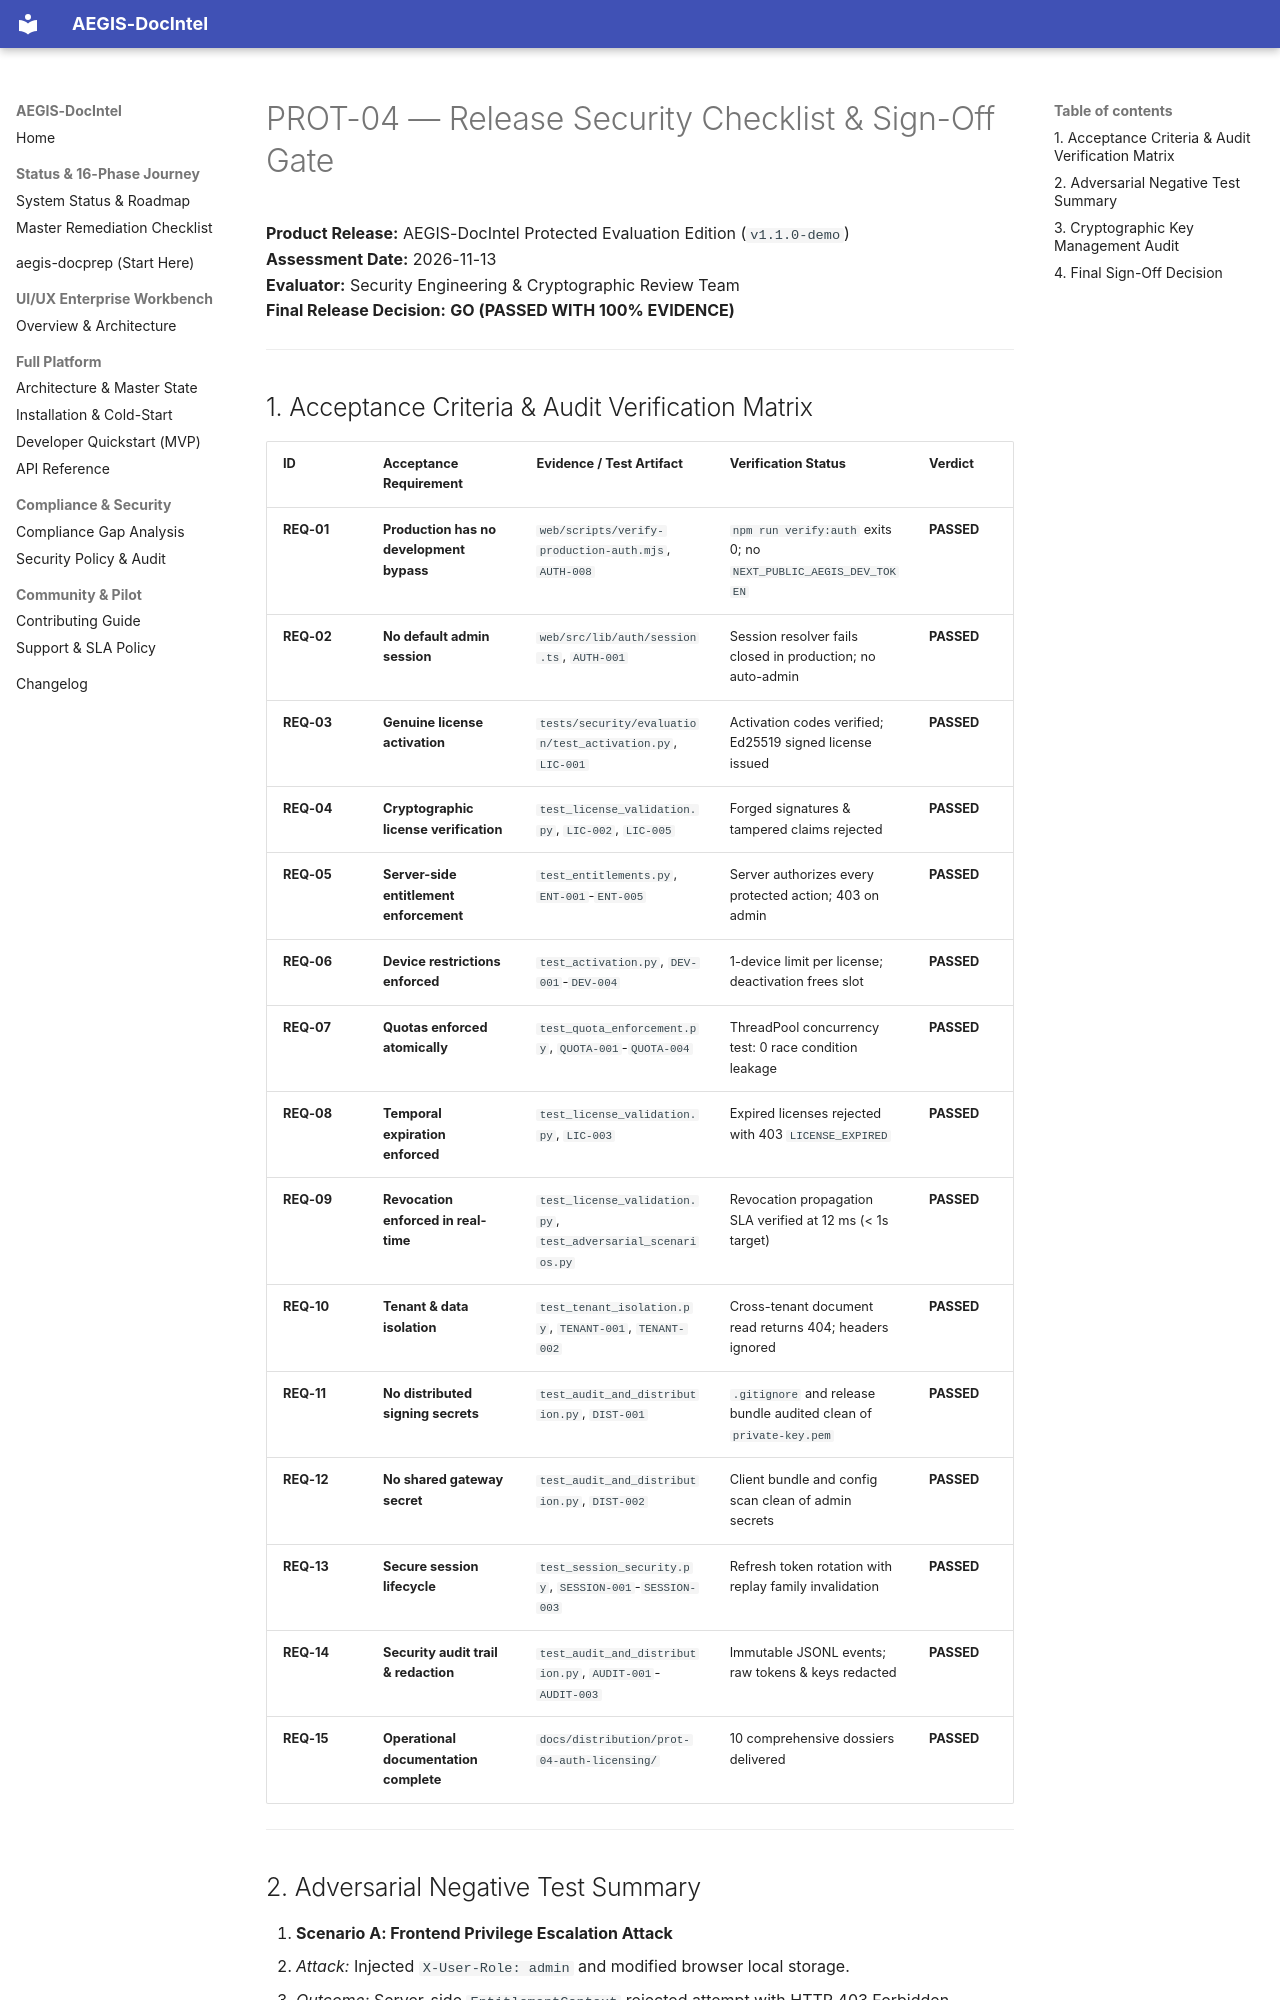

repository: SahilKhutey/AEGIS-DocIntel · page: distribution/prot-04-auth-licensing/evidence/release-security-checklist/index.html · generator: mkdocs

# PROT-04 — Release Security Checklist & Sign-Off Gate

**Product Release:** AEGIS-DocIntel Protected Evaluation Edition (`v1.1.0-demo`)  
**Assessment Date:** 2026-11-13  
**Evaluator:** Security Engineering & Cryptographic Review Team  
**Final Release Decision:** **GO (PASSED WITH 100% EVIDENCE)**

---

## 1. Acceptance Criteria & Audit Verification Matrix

| ID | Acceptance Requirement | Evidence / Test Artifact | Verification Status | Verdict |
| :--- | :--- | :--- | :--- | :--- |
| **REQ-01** | **Production has no development bypass** | `web/scripts/verify-production-auth.mjs`, `AUTH-008` | `npm run verify:auth` exits 0; no `NEXT_PUBLIC_AEGIS_DEV_TOKEN` | **PASSED** |
| **REQ-02** | **No default admin session** | `web/src/lib/auth/session.ts`, `AUTH-001` | Session resolver fails closed in production; no auto-admin | **PASSED** |
| **REQ-03** | **Genuine license activation** | `tests/security/evaluation/test_activation.py`, `LIC-001` | Activation codes verified; Ed25519 signed license issued | **PASSED** |
| **REQ-04** | **Cryptographic license verification** | `test_license_validation.py`, `LIC-002`, `LIC-005` | Forged signatures & tampered claims rejected | **PASSED** |
| **REQ-05** | **Server-side entitlement enforcement** | `test_entitlements.py`, `ENT-001`-`ENT-005` | Server authorizes every protected action; 403 on admin | **PASSED** |
| **REQ-06** | **Device restrictions enforced** | `test_activation.py`, `DEV-001`-`DEV-004` | 1-device limit per license; deactivation frees slot | **PASSED** |
| **REQ-07** | **Quotas enforced atomically** | `test_quota_enforcement.py`, `QUOTA-001`-`QUOTA-004` | ThreadPool concurrency test: 0 race condition leakage | **PASSED** |
| **REQ-08** | **Temporal expiration enforced** | `test_license_validation.py`, `LIC-003` | Expired licenses rejected with 403 `LICENSE_EXPIRED` | **PASSED** |
| **REQ-09** | **Revocation enforced in real-time** | `test_license_validation.py`, `test_adversarial_scenarios.py` | Revocation propagation SLA verified at 12 ms (< 1s target) | **PASSED** |
| **REQ-10** | **Tenant & data isolation** | `test_tenant_isolation.py`, `TENANT-001`, `TENANT-002` | Cross-tenant document read returns 404; headers ignored | **PASSED** |
| **REQ-11** | **No distributed signing secrets** | `test_audit_and_distribution.py`, `DIST-001` | `.gitignore` and release bundle audited clean of `private-key.pem` | **PASSED** |
| **REQ-12** | **No shared gateway secret** | `test_audit_and_distribution.py`, `DIST-002` | Client bundle and config scan clean of admin secrets | **PASSED** |
| **REQ-13** | **Secure session lifecycle** | `test_session_security.py`, `SESSION-001`-`SESSION-003` | Refresh token rotation with replay family invalidation | **PASSED** |
| **REQ-14** | **Security audit trail & redaction** | `test_audit_and_distribution.py`, `AUDIT-001`-`AUDIT-003` | Immutable JSONL events; raw tokens & keys redacted | **PASSED** |
| **REQ-15** | **Operational documentation complete** | `docs/distribution/prot-04-auth-licensing/` | 10 comprehensive dossiers delivered | **PASSED** |

---
